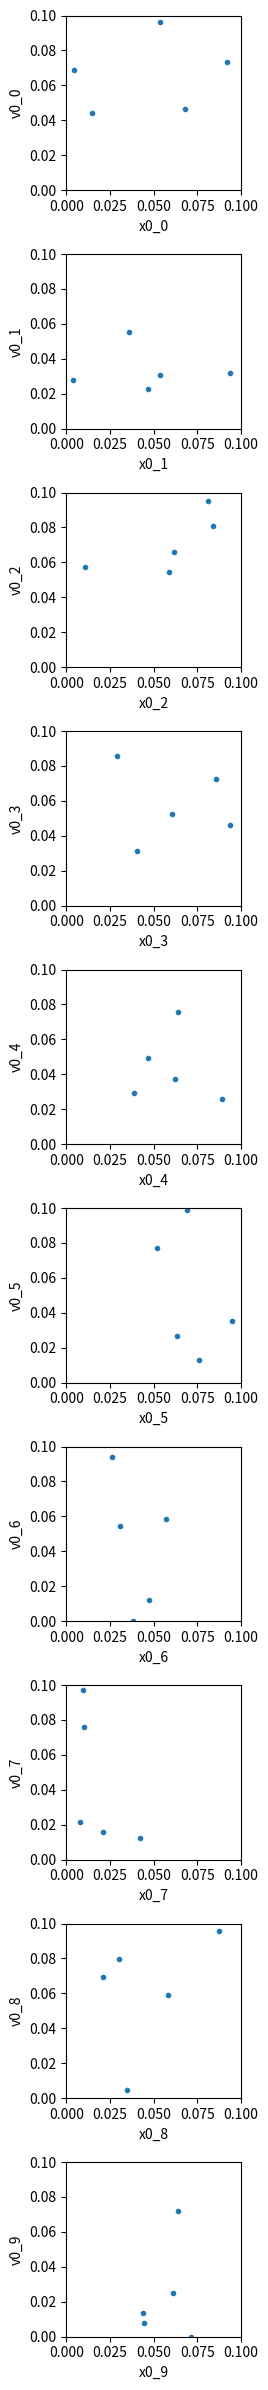

Python code for this plot:
# -*- coding: utf-8 -*-
""" Generate random initial conditions

Part of the accompanying code for the paper "Exploring localization in nonlinear oscillator systems through 
network-based predictions" by C. Geier and N. Hoffmann published in Chaos 35 
(5) 2025 doi: 10.1063/5.0265366 . Available at https://arxiv.org/abs/2407.05497

Input number of dimensions n, number of variations M, and max value.

[redacted]
[redacted]
www.tuhh.de/dyn
[email redacted]

Licensed under the GPLv3. See LICENSE in the project root for license information.

30.06.2024
"""


import numpy as np
from matplotlib import pyplot as plt

def generate_random_ic(n, M, xmax=0.1, **kwargs):
    """
    Generate a set of M initial conditions in (2*n)
    :param n: number of oscillators
    :param M: number a variations
    :param xmax: maximum random number, value to scale array to
    :param kwargs: path where to store result array, incl. name of array
    :return:
    """

    path = kwargs.get('path')
    create_figure = kwargs.get('create_figure')

    # fix random seed for reproducibility
    np.random.seed(2809)

    random_array = np.random.rand(2*n, M)

    # scale array from [0,1] to [0,xmax]
    x0s = random_array*xmax

    # store array
    if path:
        np.save(path, x0s)

    # create a figure if necessary
    if create_figure:
        fig, ax = plt.subplots(nrows=n, figsize=(3, 24))
        for i in range(n):
            ax[i].plot(x0s[i, :], x0s[i + n, :], '.')
            ax[i].set_xlabel(f'x0_{i}')
            ax[i].set_ylabel(f'v0_{i}')
            ax[i].set_aspect('equal')
            ax[i].set_xlim([0, xmax])
            ax[i].set_ylim([0, xmax])
        plt.tight_layout()
        if path:
            plt.savefig(f'{path[:-4]}.jpg')
        plt.show()

    return x0s




if __name__ == '__main__':

    # fix numbero f oscillators
    n = 10

    # define number of variations
    M = 5

    # fix upper limit
    xmax = 0.1

    # generate random initial conditions
    x0s = generate_random_ic(n, M, xmax, path='test.npy', create_figure=True)




